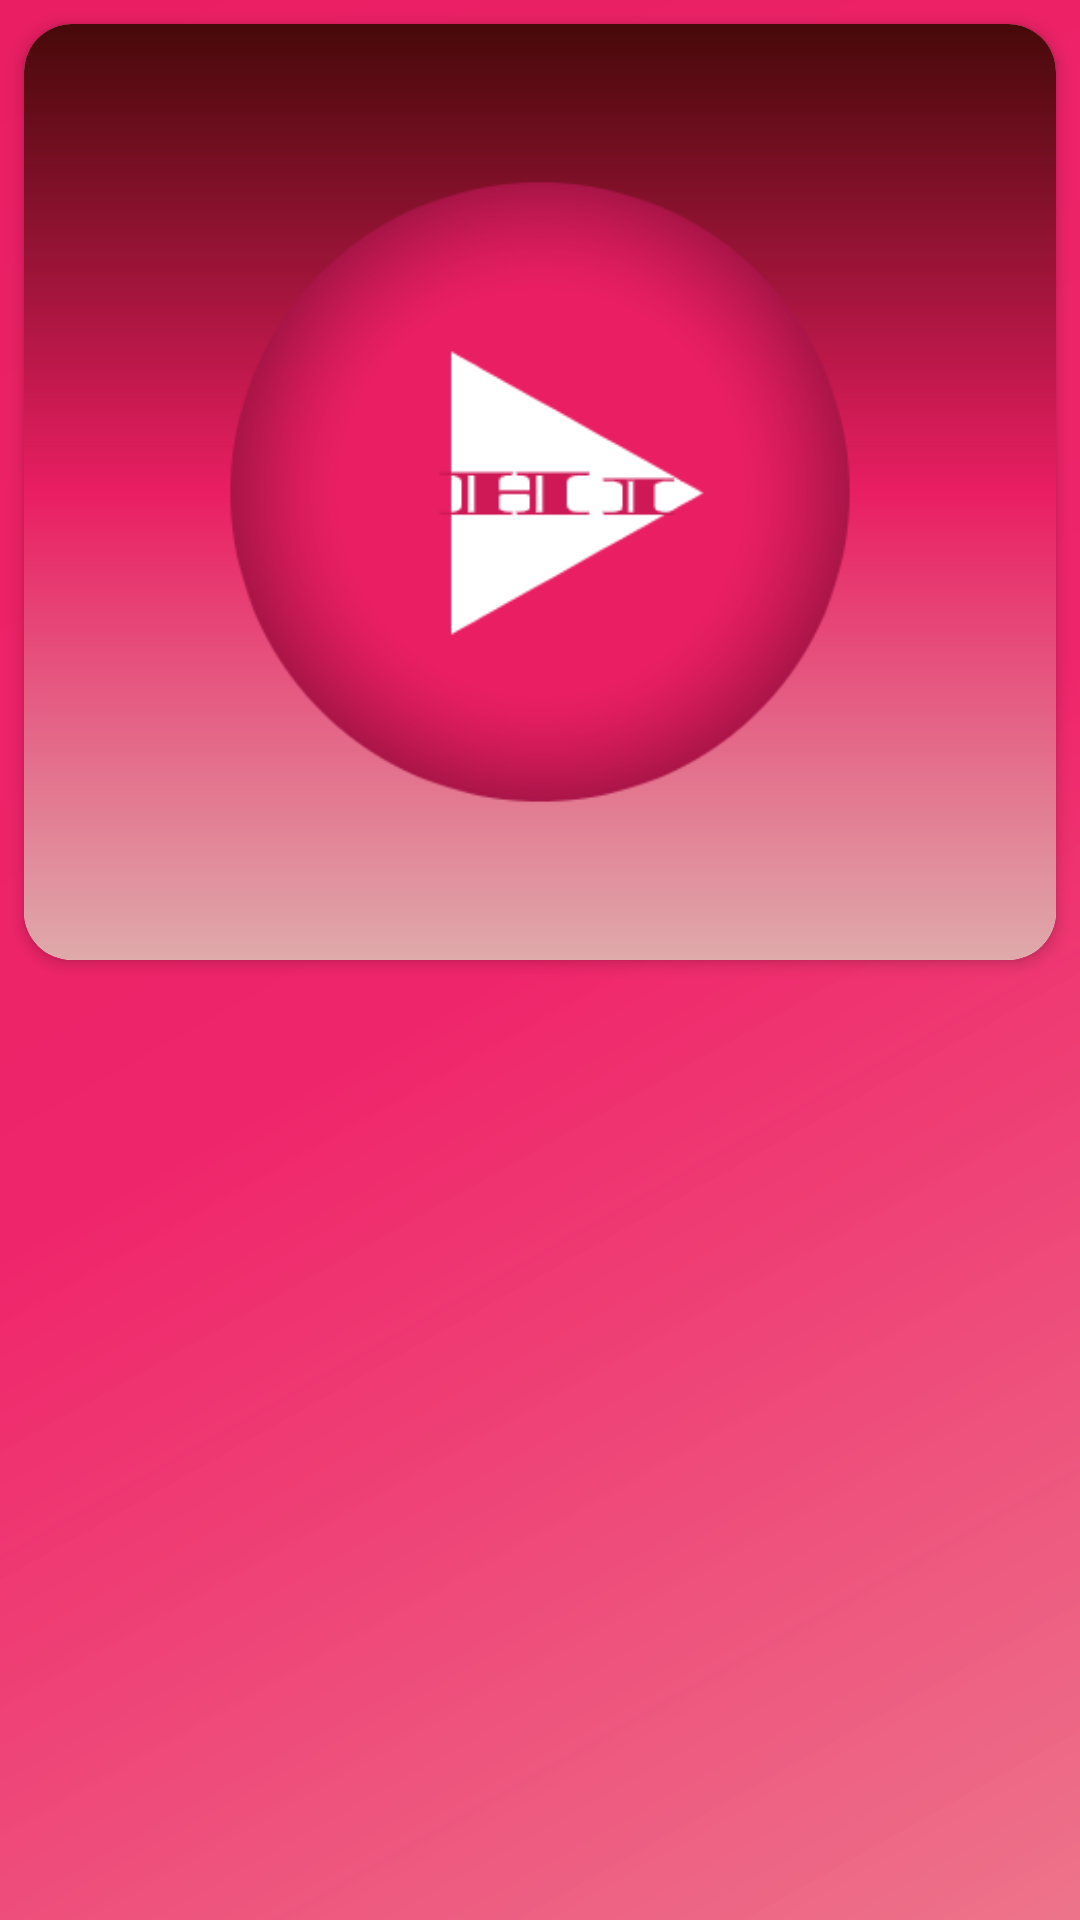

Layout XML and referenced resources for this Android screen:
<!-- AndroidManifest.xml: application theme AppTheme -->
<!-- res/layout/activity_album_details.xml -->
<?xml version="1.0" encoding="utf-8"?>
<androidx.constraintlayout.widget.ConstraintLayout
    xmlns:android="http://schemas.android.com/apk/res/android"
    xmlns:app="http://schemas.android.com/apk/res-auto"
    xmlns:tools="http://schemas.android.com/tools"
    android:layout_width="match_parent"
    android:layout_height="match_parent"
    android:background="@drawable/music_bg"
    tools:context=".Album.AlbumDetails">

    <androidx.cardview.widget.CardView
        android:id="@+id/cardView"
        android:layout_width="0dp"
        android:layout_height="0dp"
        app:cardCornerRadius="16dp"
        android:layout_margin="8dp"
        app:cardElevation="3dp"
        app:layout_constraintBottom_toTopOf="@+id/details_recycler_view"
        app:layout_constraintEnd_toEndOf="parent"
        app:layout_constraintStart_toStartOf="parent"
        app:layout_constraintTop_toTopOf="parent">

        <ImageView
            android:id="@+id/albumPhoto"
            android:layout_width="wrap_content"
            android:layout_height="wrap_content"
            android:scaleType="centerCrop"
            android:background="@drawable/hi_gradient"
            app:srcCompat="@drawable/app_icon" />
    </androidx.cardview.widget.CardView>


    <androidx.recyclerview.widget.RecyclerView
        android:id="@+id/details_recycler_view"
        android:layout_width="0dp"
        android:layout_height="0dp"
        app:layout_constraintBottom_toBottomOf="parent"
        app:layout_constraintEnd_toEndOf="parent"
        app:layout_constraintStart_toStartOf="parent"
        app:layout_constraintTop_toBottomOf="@+id/cardView" />


</androidx.constraintlayout.widget.ConstraintLayout>
<!-- resources referenced by this layout -->
<resources>
  <!-- drawable app_icon: png bitmap (drawable, 20171 bytes) -->
  <!-- drawable hi_gradient (drawable) -->
  <?xml version="1.0" encoding="utf-8"?>
  <shape xmlns:android="http://schemas.android.com/apk/res/android">
  
      <gradient
          android:gradientRadius="16dp"
          android:type="linear"
          android:angle="90"
          android:endColor="#FA430404"
          android:centerColor="#E91E63"
          android:startColor="#DFAAAA"/>
  
  
  </shape>
  <!-- drawable music_bg (drawable) -->
  <?xml version="1.0" encoding="utf-8"?>
  <shape xmlns:android="http://schemas.android.com/apk/res/android">
  
      <gradient
          android:type="linear"
          android:startColor="#F0EC6B83"
          android:centerColor="#FAEF2168"
          android:endColor="#E91E63"
          android:angle="135"/>
  
  
  </shape>
  <style name="AppTheme" parent="Theme.AppCompat.Light.DarkActionBar">
          
          <item name="colorPrimary">@color/colorPrimary</item>
          <item name="colorPrimaryDark">@color/colorPrimaryDark</item>
          <item name="colorAccent">@color/colorAccent</item>
          <item name="windowActionBar">false</item>
          <item name="windowNoTitle">true</item>
  
      </style>
  <color name="colorPrimary">#E91E63</color>
  <color name="colorPrimaryDark">#000000</color>
  <color name="colorAccent">#F9FBFB</color>
</resources>
